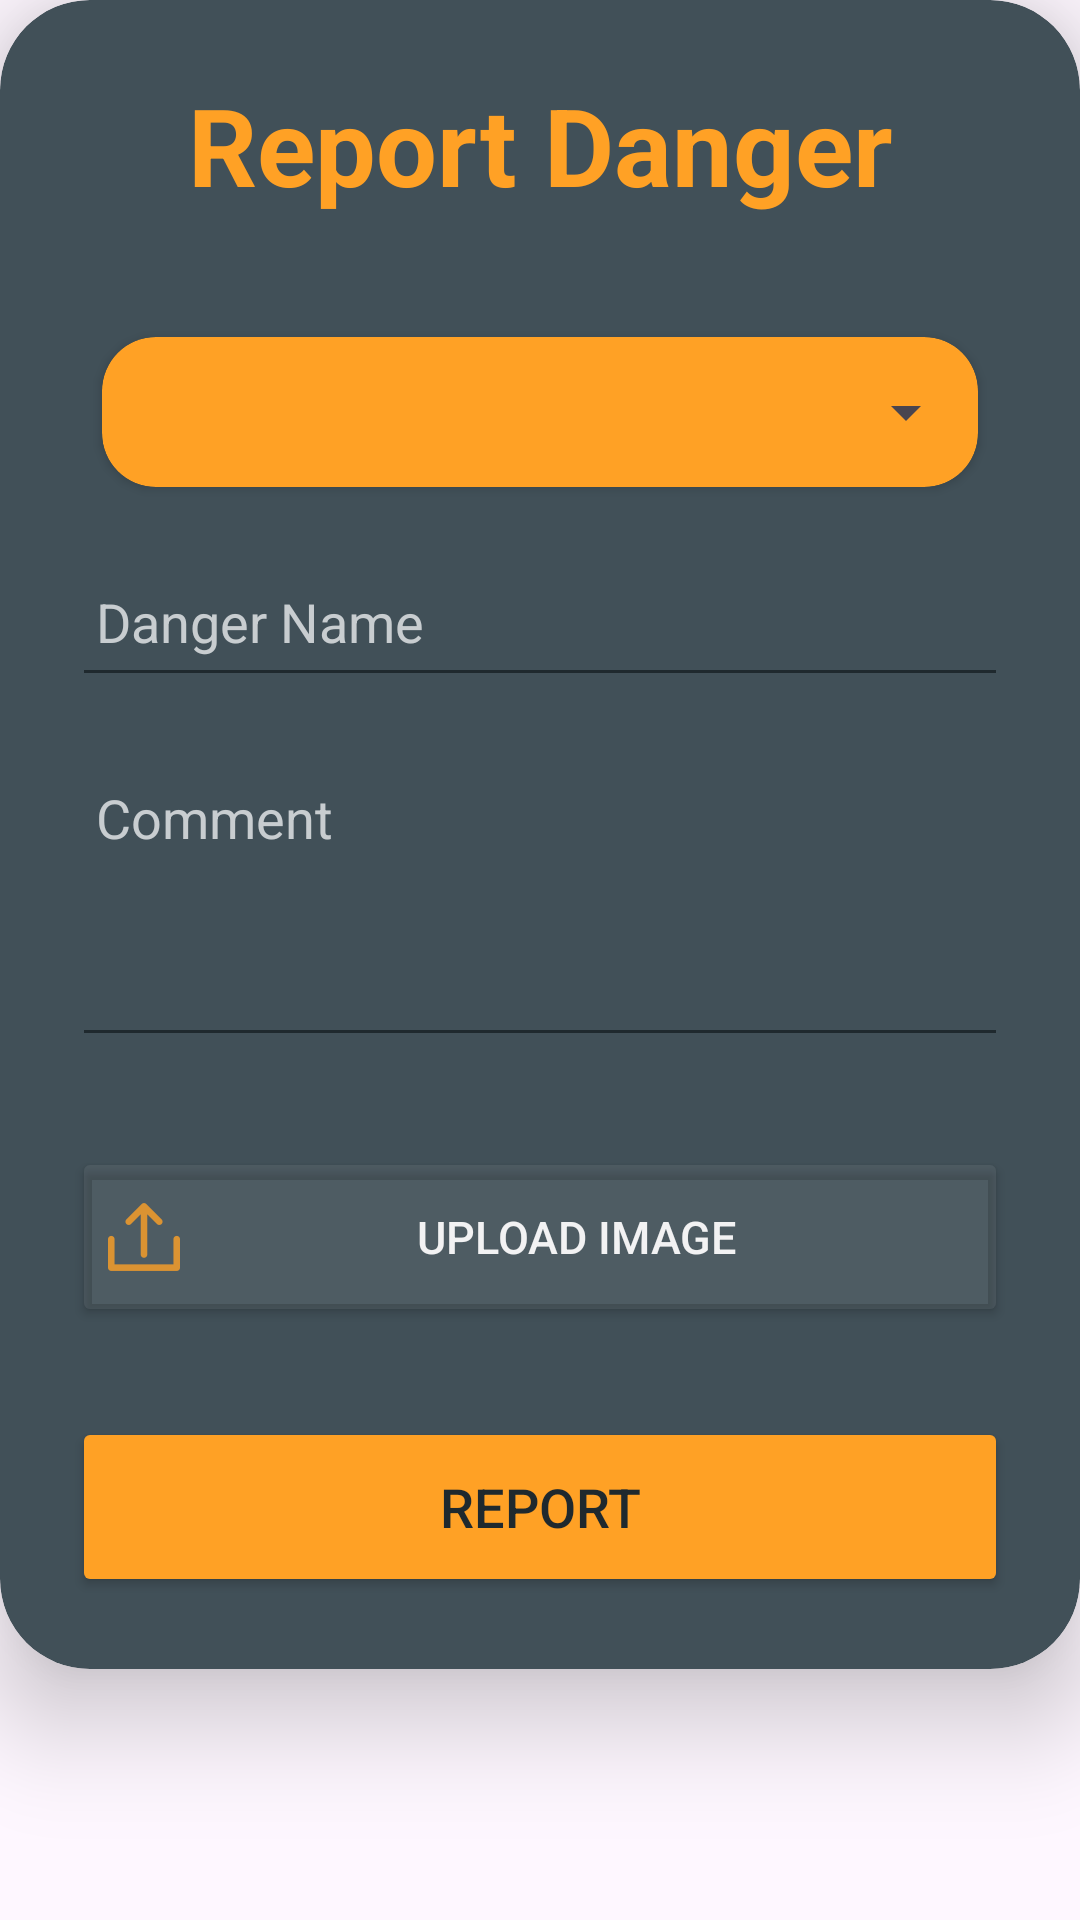

Android layout source for this screen:
<!-- AndroidManifest.xml: application theme Theme.SmartAlert -->
<!-- res/layout/report_event_dialog.xml -->
<?xml version="1.0" encoding="utf-8"?>
<RelativeLayout
    xmlns:android="http://schemas.android.com/apk/res/android"
    xmlns:app="http://schemas.android.com/apk/res-auto"
    android:layout_width="wrap_content"
    android:layout_height="wrap_content">

    <androidx.cardview.widget.CardView
        android:layout_width="match_parent"
        android:layout_height="wrap_content"
        app:cardCornerRadius="30dp"
        app:cardElevation="20dp"
        android:backgroundTint="@color/accent_1"
        app:layout_constraintBottom_toBottomOf="parent"
        app:layout_constraintEnd_toEndOf="parent"
        app:layout_constraintStart_toStartOf="parent"
        app:layout_constraintTop_toTopOf="parent">

        <LinearLayout
            android:layout_width="match_parent"
            android:layout_height="wrap_content"
            android:layout_gravity="center_horizontal"
            android:orientation="vertical"
            android:padding="24sp">

            <TextView
                android:id="@+id/reportDangerTextView"
                android:layout_width="match_parent"
                android:layout_height="wrap_content"
                android:text="@string/report_danger"
                android:textAlignment="center"
                android:textColor="@color/primary"
                android:textSize="36sp"
                android:textStyle="bold" />

            <androidx.cardview.widget.CardView
                android:layout_width="match_parent"
                android:layout_height="50sp"
                android:layout_marginTop="40sp"
                android:layout_marginStart="10sp"
                android:layout_marginEnd="10sp"
                app:cardCornerRadius="18sp"
                android:backgroundTint="@color/primary">

                <Spinner
                    android:id="@+id/typeOfDangerSpinner"
                    android:layout_width="match_parent"
                    android:layout_height="match_parent"
                    android:layout_centerHorizontal="true"
                    android:paddingStart="10dp"/>

            </androidx.cardview.widget.CardView>

            <EditText
                android:id="@+id/dangerNameEditText"
                android:layout_width="match_parent"
                android:layout_height="50sp"
                android:layout_marginTop="20sp"
                android:drawablePadding="8sp"
                android:hint="@string/danger_name"
                android:padding="8dp"
                android:maxLength="25"
                android:textColor="@color/light_1"
                android:textColorHint="@color/light_2"
                android:backgroundTint="@color/background"
                app:backgroundTint="@color/background"
                android:textColorHighlight="@color/cardview_dark_background" />

            <EditText
                android:id="@+id/commentEditText"
                android:inputType="textMultiLine"
                android:lines="4"
                android:minLines="1"
                android:gravity="top|start"
                android:maxLines="10"
                android:maxLength="50"
                android:layout_height="100dp"
                android:layout_width="match_parent"
                android:layout_marginTop="20sp"
                android:scrollbars="vertical"
                android:drawablePadding="8sp"
                android:hint="@string/comment"
                android:padding="8dp"
                android:textColor="@color/light_1"
                android:textColorHint="@color/light_2"
                android:backgroundTint="@color/background"
                app:backgroundTint="@color/background"
                android:textColorHighlight="@color/cardview_dark_background"/>

            <ImageView
                android:id="@+id/uploadImageImageView"
                android:layout_width="0sp"
                android:layout_height="0sp"
                android:layout_marginStart="10sp"
                android:layout_marginTop="20sp"
                android:layout_marginEnd="10sp"
                android:padding="8dp"
                android:layout_gravity="center" />

            <Button
                android:id="@+id/uploadImageButton"
                android:layout_width="match_parent"
                android:layout_height="60sp"
                android:layout_marginTop="10dp"
                android:backgroundTint="#11FFFFFF"
                android:drawableLeft="@drawable/ic_baseline_upload_primary"
                android:text="@string/upload_image"
                android:textColor="@color/light_1"
                android:textSize="15sp"/>

            <Button
                android:id="@+id/reportButton"
                android:layout_width="match_parent"
                android:layout_height="60dp"
                android:layout_marginTop="30dp"
                android:backgroundTint="@color/primary"
                android:text="@string/report"
                android:textColor="@color/background"
                android:textSize="18sp"
                app:cornerRadius="20dp" />

        </LinearLayout>

    </androidx.cardview.widget.CardView>

</RelativeLayout>
<!-- resources referenced by this layout -->
<resources>
  <color name="accent_1">#415058</color>
  <color name="background">#1F292E</color>
  <color name="light_1">#F2F2F3</color>
  <color name="light_2">#C8CDD0</color>
  <color name="primary">#ffa125</color>
  <!-- drawable ic_baseline_upload_primary: png bitmap (drawable-hdpi, 433 bytes) -->
  <string name="comment">Comment</string>
  <string name="danger_name">Danger Name</string>
  <string name="report">Report</string>
  <string name="report_danger">Report Danger</string>
  <string name="upload_image">Upload Image</string>
  <style name="Theme.SmartAlert" parent="Base.Theme.SmartAlert" />
  <style name="Base.Theme.SmartAlert" parent="Theme.Material3.DayNight.NoActionBar">
          
          <item name="colorPrimary">@color/primary</item>
      </style>
</resources>
